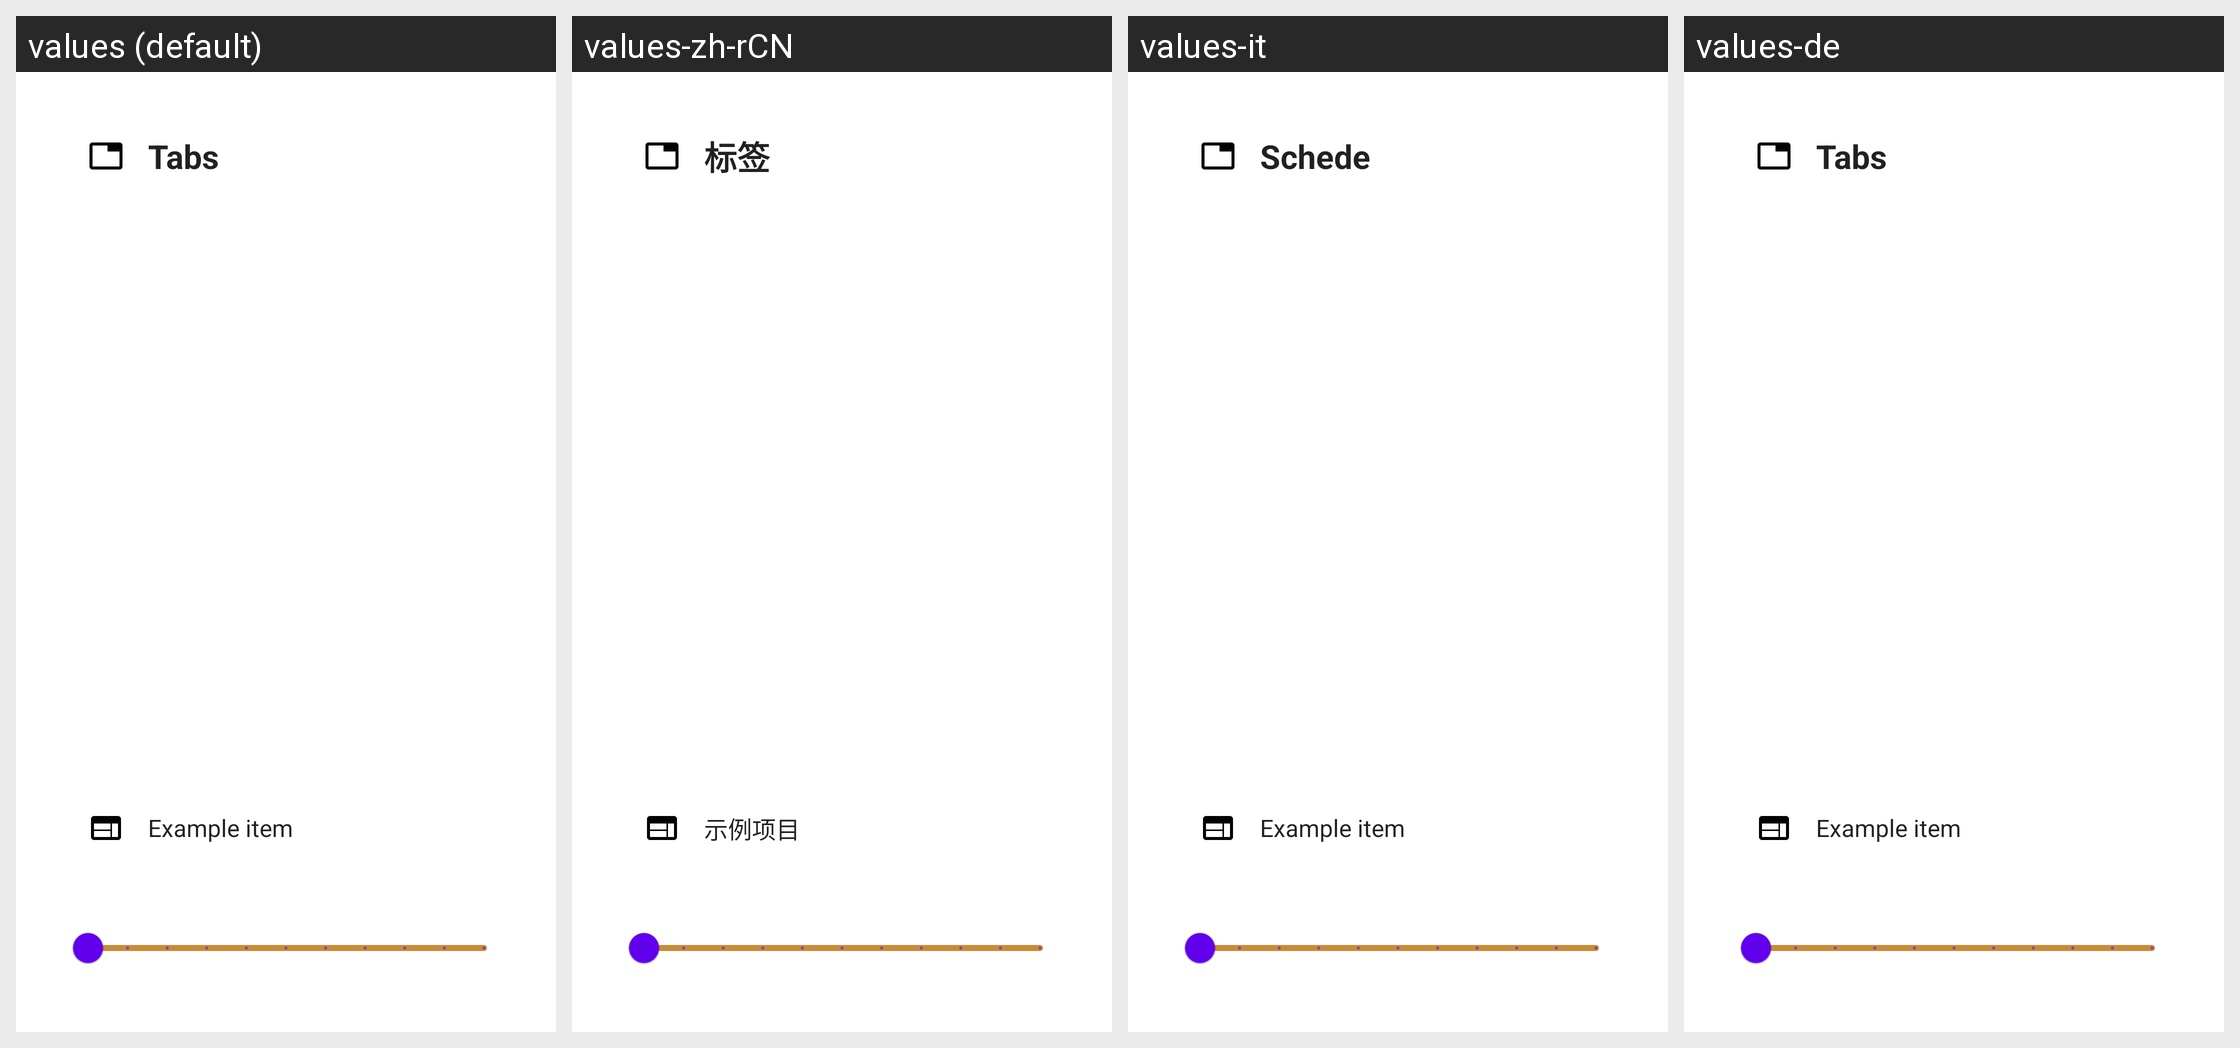

Locale-by-locale string values for the Android screen shown in this grid:
Android screen res/layout/fragment_drawer_offset.xml rendered under 4 locales, left to right: values (default), values-zh-rCN, values-it, values-de. Device: Nexus 5 (rendered at 1080×1920; each locale shown at half size, 540×960, under a caption strip naming it); theme Theme.MaterialComponents.DayNight.NoActionBar.
Other locales in the repository, not shown: values-ar, values-cs, values-el, values-es, values-fa, values-fr, values-hu, values-iw, values-ja, values-ko, values-lt, values-nl, values-pl, values-pt, values-pt-rBR, values-pt-rPT, values-ru, values-sr, values-tr, values-zh-rTW.
Strings drawn on this screen, with the default value and each locale's value (text and hints the layout hard-codes, and strings that could not be matched under every locale, appear in the picture but are not listed):

tabs
  values: Tabs
  values-zh-rCN: 标签
  values-it: Schede
  values-de: Tabs

example_item
  values: Example item
  values-zh-rCN: 示例项目
  values-it: Example item  [not translated; the default value is used]
  values-de: Example item  [not translated; the default value is used]
